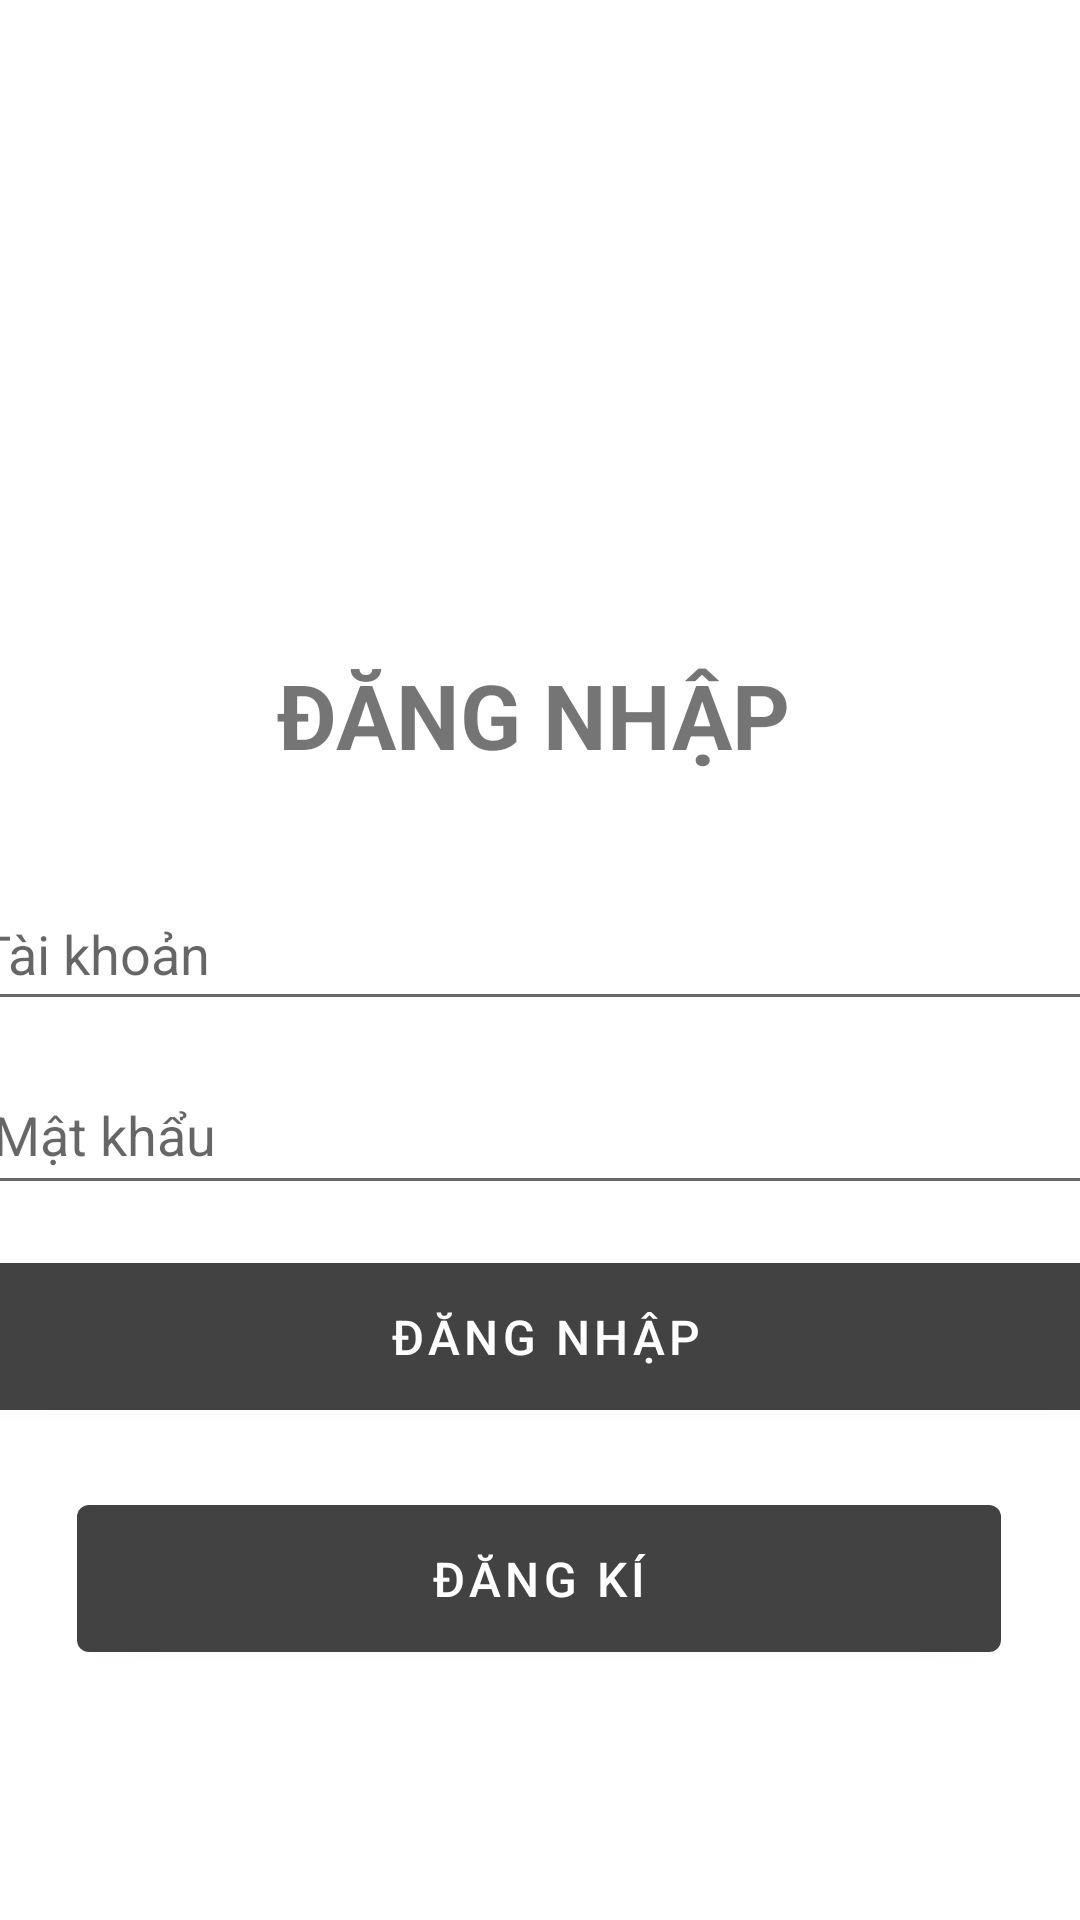

Reconstruct the res/layout file that produces this screen, plus the resources it refers to.
<!-- AndroidManifest.xml: activity theme Theme.AppThuexe.NoActionBar -->
<!-- res/layout/activity_main.xml -->
<?xml version="1.0" encoding="utf-8"?>
<androidx.constraintlayout.widget.ConstraintLayout xmlns:android="http://schemas.android.com/apk/res/android"
    xmlns:app="http://schemas.android.com/apk/res-auto"
    xmlns:tools="http://schemas.android.com/tools"
    android:layout_width="match_parent"
    android:layout_height="match_parent"
    tools:context=".MainActivity">

    <EditText
        android:id="@+id/txtMK"
        android:layout_width="383dp"
        android:layout_height="50dp"
        android:layout_marginLeft="20dp"
        android:layout_marginRight="20dp"
        android:ems="10"
        android:hint="Mật khẩu"
        android:inputType="textPassword"
        android:textColor="@color/black"
        app:layout_constraintBottom_toBottomOf="parent"
        app:layout_constraintEnd_toEndOf="parent"
        app:layout_constraintHorizontal_bias="0.428"
        app:layout_constraintStart_toStartOf="parent"
        app:layout_constraintTop_toTopOf="parent"
        app:layout_constraintVertical_bias="0.596" />

    <TextView
        android:id="@+id/textView58"
        android:layout_width="wrap_content"
        android:layout_height="wrap_content"
        android:text="ĐĂNG NHẬP"
        android:textSize="30dp"
        android:textStyle="bold"
        app:layout_constraintBottom_toTopOf="@+id/txtTK"
        app:layout_constraintEnd_toEndOf="parent"
        app:layout_constraintHorizontal_bias="0.489"
        app:layout_constraintStart_toStartOf="parent"
        app:layout_constraintTop_toTopOf="parent"
        app:layout_constraintVertical_bias="0.865" />

    <TextView
        android:id="@+id/lbtbkhieunai4"
        android:layout_width="244dp"
        android:layout_height="22dp"

        app:layout_constraintBottom_toTopOf="@+id/txtTK"
        app:layout_constraintEnd_toEndOf="parent"
        app:layout_constraintHorizontal_bias="0.485"
        app:layout_constraintStart_toStartOf="parent"
        app:layout_constraintTop_toTopOf="parent"
        app:layout_constraintVertical_bias="0.965" />

    <EditText
        android:id="@+id/txtTK"
        android:layout_width="383dp"
        android:layout_height="48dp"
        android:ems="10"
        android:layout_marginLeft="20dp"
        android:layout_marginRight="20dp"
        android:hint="Tài khoản"
        android:inputType="textPersonName"
        android:textColor="@color/black"
        app:layout_constraintBottom_toBottomOf="parent"
        app:layout_constraintEnd_toEndOf="parent"
        app:layout_constraintStart_toStartOf="parent"
        app:layout_constraintTop_toTopOf="parent"
        app:layout_constraintVertical_bias="0.494" />

    <Button
        android:id="@+id/btnDN"
        style="@style/Widget.MaterialComponents.Button"
        android:layout_width="384dp"
        android:layout_height="61dp"
        android:onClick="dangnhap"
        android:fontFamily="sans-serif-medium"
        android:text="Đăng nhập"
        android:textColor="@color/white"
        android:textSize="16sp"
        app:backgroundTint="@color/cardview_dark_background"

        app:layout_constraintBottom_toBottomOf="parent"
        app:layout_constraintEnd_toEndOf="parent"
        app:layout_constraintHorizontal_bias="0.444"
        app:layout_constraintStart_toStartOf="parent"
        app:layout_constraintTop_toTopOf="parent"
        app:layout_constraintVertical_bias="0.717" />

    <Button
        android:id="@+id/btnfrmdk"
        android:layout_width="308dp"
        android:layout_height="61dp"
        android:onClick="dangky"
        app:backgroundTint="@color/cardview_dark_background"
        android:text="Đăng kí"
        android:textSize="16sp"
        app:layout_constraintBottom_toBottomOf="parent"
        app:layout_constraintEnd_toEndOf="parent"
        app:layout_constraintHorizontal_bias="0.495"
        app:layout_constraintStart_toStartOf="parent"
        app:layout_constraintTop_toTopOf="parent"
        app:layout_constraintVertical_bias="0.856" />

</androidx.constraintlayout.widget.ConstraintLayout>
<!-- resources referenced by this layout -->
<resources>
  <style name="Theme.AppThuexe.NoActionBar">
          <item name="windowActionBar">false</item>
          <item name="windowNoTitle">true</item>
      </style>
  <!-- not gathered from this repository: default colours our renderer supplied (Android Studio template values) -->
  <color name="black">#FF000000</color>
  <color name="white">#FFFFFFFF</color>
</resources>
